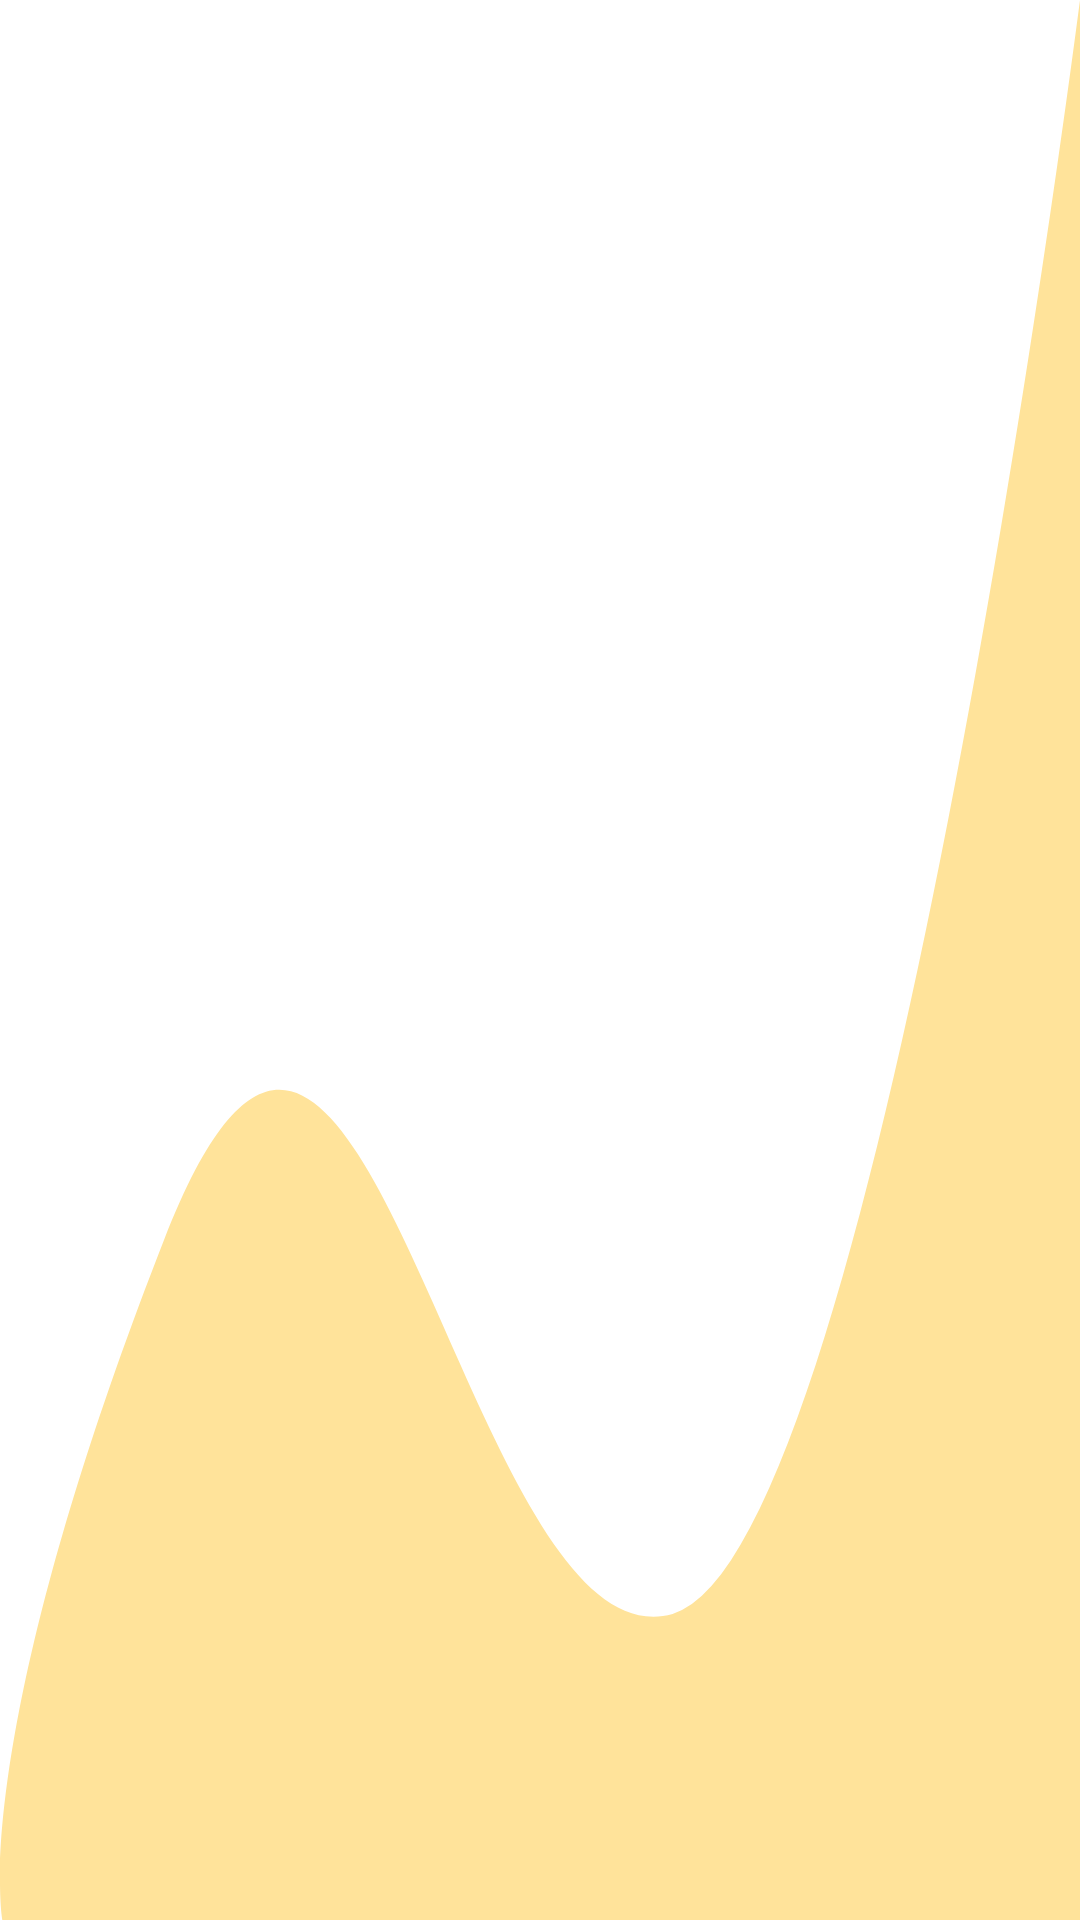

This screen was rendered from an Android layout file. Write that file and the resources it references.
<!-- AndroidManifest.xml: application theme Theme.HealthMonitor -->
<!-- res/layout/fragment_weather.xml -->
<?xml version="1.0" encoding="utf-8"?>
<androidx.constraintlayout.widget.ConstraintLayout xmlns:android="http://schemas.android.com/apk/res/android"
    xmlns:app="http://schemas.android.com/apk/res-auto"
    xmlns:tools="http://schemas.android.com/tools"
    android:layout_width="match_parent"
    android:layout_height="match_parent"
    android:background="@drawable/ic_background_weather"
    tools:context=".ui.Weather.WeatherFragment">

    <TextView
        android:id="@+id/text_view_no_internet"
        android:layout_width="wrap_content"
        android:layout_height="wrap_content"
        android:visibility="gone"
        android:text="@string/no_internet_connection"
        android:textSize="18sp"
        android:layout_marginBottom="50dp"
        app:layout_constraintBottom_toBottomOf="parent"
        app:layout_constraintEnd_toEndOf="parent"
        app:layout_constraintStart_toStartOf="parent"
        app:layout_constraintTop_toTopOf="parent" />

    <LinearLayout
        android:layout_width="match_parent"
        android:layout_height="match_parent"
        android:orientation="vertical"
        android:padding="16dp"
        app:layout_constraintBottom_toBottomOf="parent"
        app:layout_constraintEnd_toEndOf="parent"
        app:layout_constraintStart_toStartOf="parent"
        app:layout_constraintTop_toTopOf="parent"
        tools:context=".ui.Weather.WeatherFragment">

        <TextView
            android:id="@+id/text_view_city"
            android:layout_width="wrap_content"
            android:layout_height="wrap_content"
            android:textColor="@color/black"
            android:textSize="42sp"
            android:textStyle="bold"
            tools:text="Moscow" />

        <TextView
            android:id="@+id/text_view_description"
            android:layout_width="wrap_content"
            android:layout_height="wrap_content"
            android:layout_marginTop="8dp"
            android:textSize="20sp"
            tools:text="Mon, 01:00 PM, Mostly Sunny" />

        <LinearLayout
            android:layout_width="match_parent"
            android:layout_height="wrap_content"
            android:layout_marginVertical="16dp"
            android:gravity="center_vertical"
            android:orientation="horizontal">

            <TextView
                android:id="@+id/text_view_degrees"
                android:layout_width="wrap_content"
                android:layout_height="wrap_content"
                android:textColor="@color/black"
                android:textSize="70sp"
                tools:text="21°C" />

            <ImageView
                android:id="@+id/image_view_icon"
                android:layout_width="100dp"
                android:layout_height="100dp"
                android:layout_marginStart="16dp"
                tools:src="@drawable/ic_sunny"
                tools:tint="@android:color/holo_orange_light" />

        </LinearLayout>

        <TextView
            android:id="@+id/text_view_pressure"
            android:layout_width="wrap_content"
            android:layout_height="wrap_content"
            android:textColor="@color/black"
            android:textSize="18sp"
            tools:text="Pressure: 150" />

        <TextView
            android:id="@+id/text_view_humidity"
            android:layout_width="wrap_content"
            android:layout_height="wrap_content"
            android:layout_marginTop="8dp"
            android:textColor="@color/black"
            android:textSize="18sp"
            tools:text="Humidity: 40%" />

        <TextView
            android:id="@+id/text_view_temp_min"
            android:layout_width="wrap_content"
            android:layout_height="wrap_content"
            android:layout_marginTop="8dp"
            android:textColor="@color/black"
            android:textSize="18sp"
            tools:text="Minimum temperature: 12°C" />

        <TextView
            android:id="@+id/text_view_temp_max"
            android:layout_width="wrap_content"
            android:layout_height="wrap_content"
            android:layout_marginTop="8dp"
            android:textColor="@color/black"
            android:textSize="18sp"
            tools:text="Maximum temperature: 25°C" />

    </LinearLayout>

</androidx.constraintlayout.widget.ConstraintLayout>
<!-- resources referenced by this layout -->
<resources>
  <color name="black">#FF000000</color>
  <!-- drawable ic_background_weather (drawable) -->
  <vector xmlns:android="http://schemas.android.com/apk/res/android"
      android:width="247dp"
      android:height="282dp"
      android:viewportWidth="247"
      android:viewportHeight="282">
    <path
        android:pathData="M153.83,237.05C201.918,228.35 247,0 247,0V282H129.787H0.551C0.551,282 -7.463,255.9 37.619,181.95C82.701,108 105.743,245.75 153.83,237.05Z"
        android:fillColor="#FFE39A"/>
  </vector>
  <string name="no_internet_connection">No internet connection</string>
  <style name="Theme.HealthMonitor" parent="Theme.MaterialComponents.DayNight.DarkActionBar">
          
          <item name="colorPrimary">@color/light_yellow</item>
          <item name="colorPrimaryVariant">@color/dark_yellow</item>
          <item name="colorOnPrimary">@color/white</item>
          
          <item name="colorSecondary">@color/teal_200</item>
          <item name="colorSecondaryVariant">@color/teal_700</item>
          <item name="colorOnSecondary">@color/black</item>
          
          <item name="android:statusBarColor" tools:targetApi="l">?attr/colorPrimaryVariant</item>
          
      </style>
  <color name="light_yellow">#DCAA2A</color>
  <color name="dark_yellow">#FFA000</color>
  <color name="white">#FFFFFFFF</color>
  <color name="teal_200">#FF03DAC5</color>
  <color name="teal_700">#FF018786</color>
</resources>
